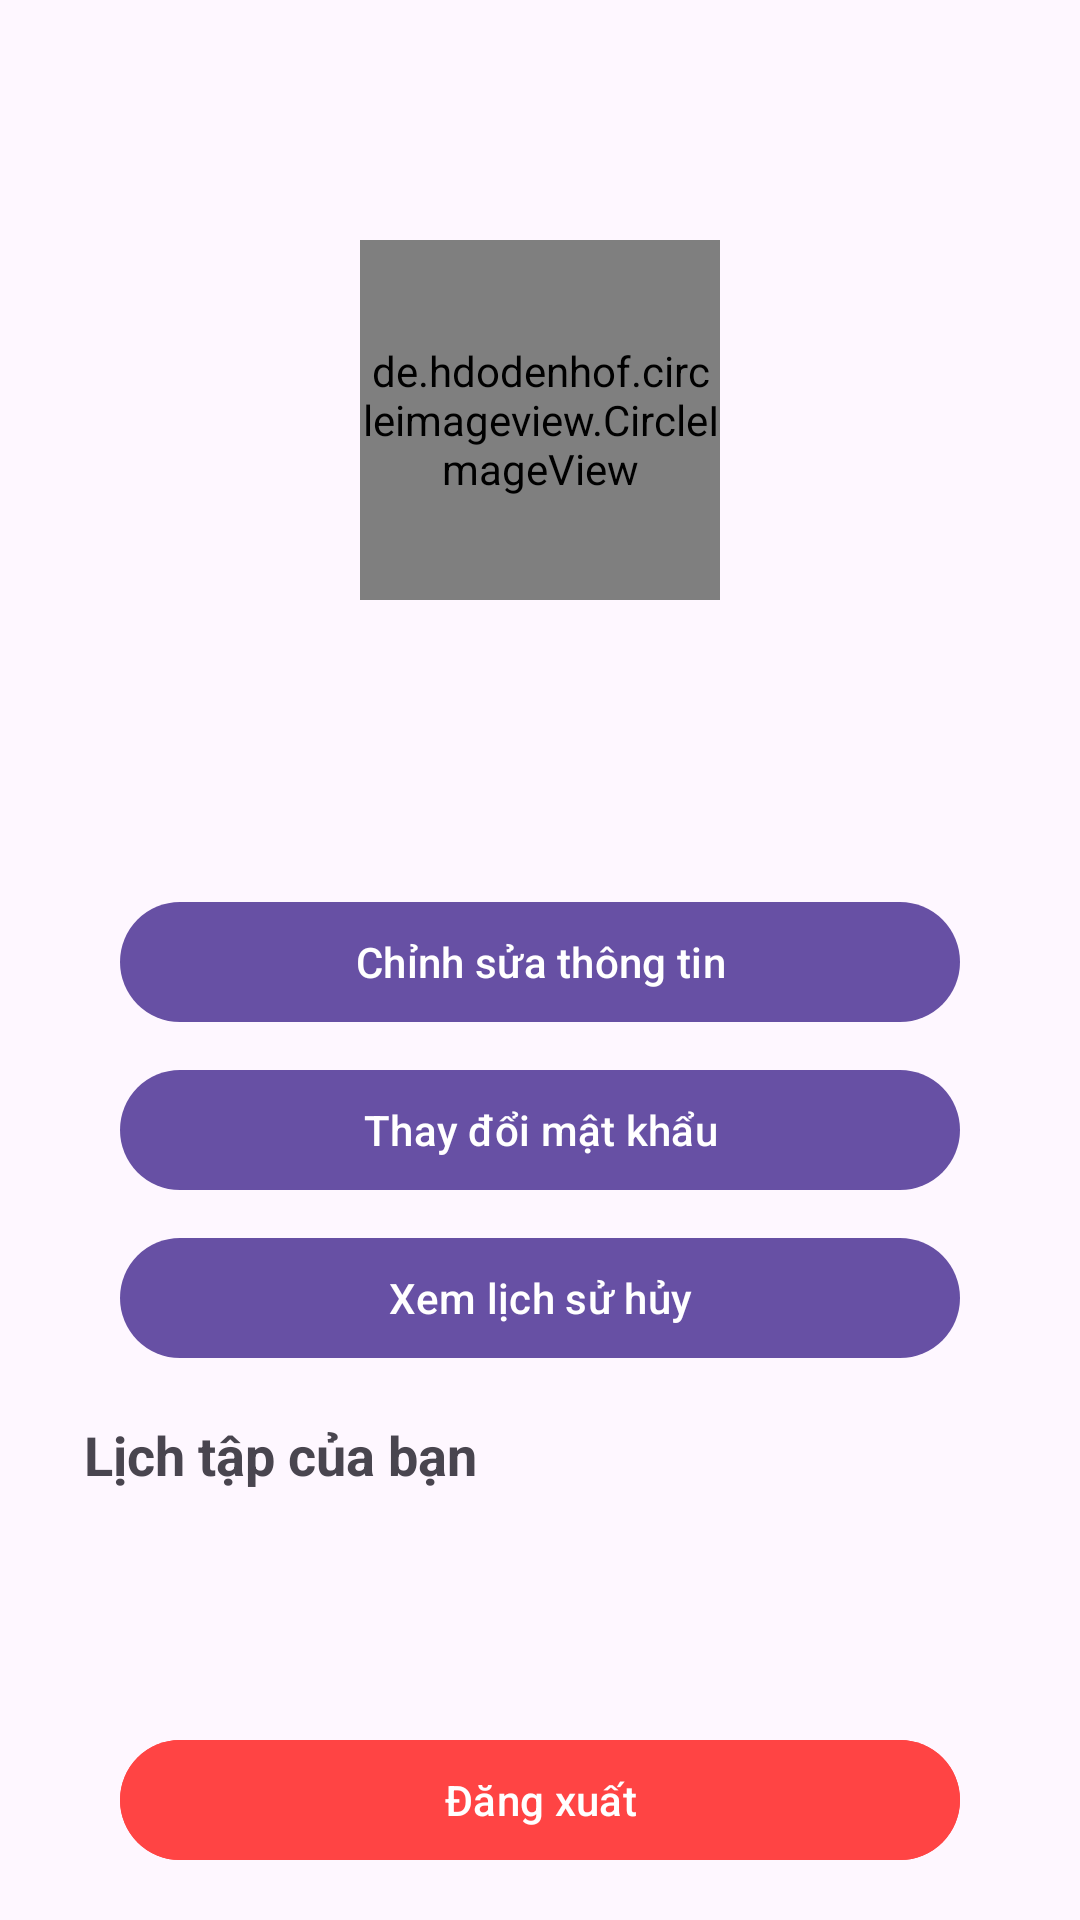

The Android layout XML behind this screen, and the referenced resources:
<!-- AndroidManifest.xml: application theme Theme.HaDongGymApp -->
<!-- res/layout/activity_user_profile.xml -->
<?xml version="1.0" encoding="utf-8"?>
<androidx.constraintlayout.widget.ConstraintLayout xmlns:android="http://schemas.android.com/apk/res/android"
    xmlns:app="http://schemas.android.com/apk/res-auto"
    xmlns:tools="http://schemas.android.com/tools"
    android:layout_width="match_parent"
    android:layout_height="match_parent"
    android:fitsSystemWindows="true">

    <ScrollView
        android:layout_width="match_parent"
        android:layout_height="0dp"
        app:layout_constraintTop_toTopOf="parent"
        app:layout_constraintBottom_toTopOf="@id/buttonLogoutProfile">

        <LinearLayout
            android:layout_width="match_parent"
            android:layout_height="wrap_content"
            android:orientation="vertical"
            android:padding="16dp"
            android:gravity="center_horizontal"
            android:layout_marginTop="?attr/actionBarSize"
            tools:context=".UserProfileActivity">

            <de.hdodenhof.circleimageview.CircleImageView
                android:id="@+id/imageViewUserProfile"
                android:layout_width="120dp"
                android:layout_height="120dp"
                android:layout_marginBottom="16dp"
                app:civ_border_width="2dp"
                app:civ_border_color="@color/white"
                android:src="@drawable/ic_person" />

            <TextView
                android:id="@+id/textViewUserName"
                android:layout_width="wrap_content"
                android:layout_height="wrap_content"
                tools:text="Tên Người Dùng"
                android:textSize="20sp"
                android:textStyle="bold"
                android:layout_marginBottom="8dp"/>

            <TextView
                android:id="@+id/textViewUserEmail"
                android:layout_width="wrap_content"
                android:layout_height="wrap_content"
                tools:text="email@example.com"
                android:textSize="16sp"
                android:layout_marginBottom="24dp"/>

            <Button
                android:id="@+id/buttonEditProfile"
                android:layout_width="280dp"
                android:layout_height="wrap_content"
                android:text="Chỉnh sửa thông tin"
                android:layout_marginBottom="8dp"/>

            <Button
                android:id="@+id/buttonChangePassword"
                android:layout_width="280dp"
                android:layout_height="wrap_content"
                android:text="Thay đổi mật khẩu"
                android:layout_marginBottom="8dp"/>

            <Button
                android:id="@+id/buttonViewCancelledSchedules"
                android:layout_width="280dp"
                android:layout_height="wrap_content"
                android:text="Xem lịch sử hủy"
                android:layout_marginBottom="16dp"/>

            
            <TextView
                android:layout_width="match_parent"
                android:layout_height="wrap_content"
                android:text="Lịch tập của bạn"
                android:textSize="18sp"
                android:textStyle="bold"
                android:layout_marginBottom="8dp"
                android:layout_marginStart="8dp"/>

            <androidx.recyclerview.widget.RecyclerView
                android:id="@+id/recyclerViewWorkoutSchedules"
                android:layout_width="match_parent"
                android:layout_height="wrap_content"
                android:layout_marginBottom="16dp"/>

        </LinearLayout>
    </ScrollView>

    <Button
        android:id="@+id/buttonLogoutProfile"
        android:layout_width="280dp"
        android:layout_height="wrap_content"
        android:backgroundTint="@android:color/holo_red_light"
        android:text="Đăng xuất"
        android:layout_marginBottom="16dp"
        app:layout_constraintBottom_toBottomOf="parent"
        app:layout_constraintStart_toStartOf="parent"
        app:layout_constraintEnd_toEndOf="parent"/>

</androidx.constraintlayout.widget.ConstraintLayout>
<!-- resources referenced by this layout -->
<resources>
  <color name="white">#FFFFFFFF</color>
  <style name="Theme.HaDongGymApp" parent="Base.Theme.HaDongGymApp" />
  <style name="Base.Theme.HaDongGymApp" parent="Theme.Material3.DayNight">
  
      </style>
</resources>
